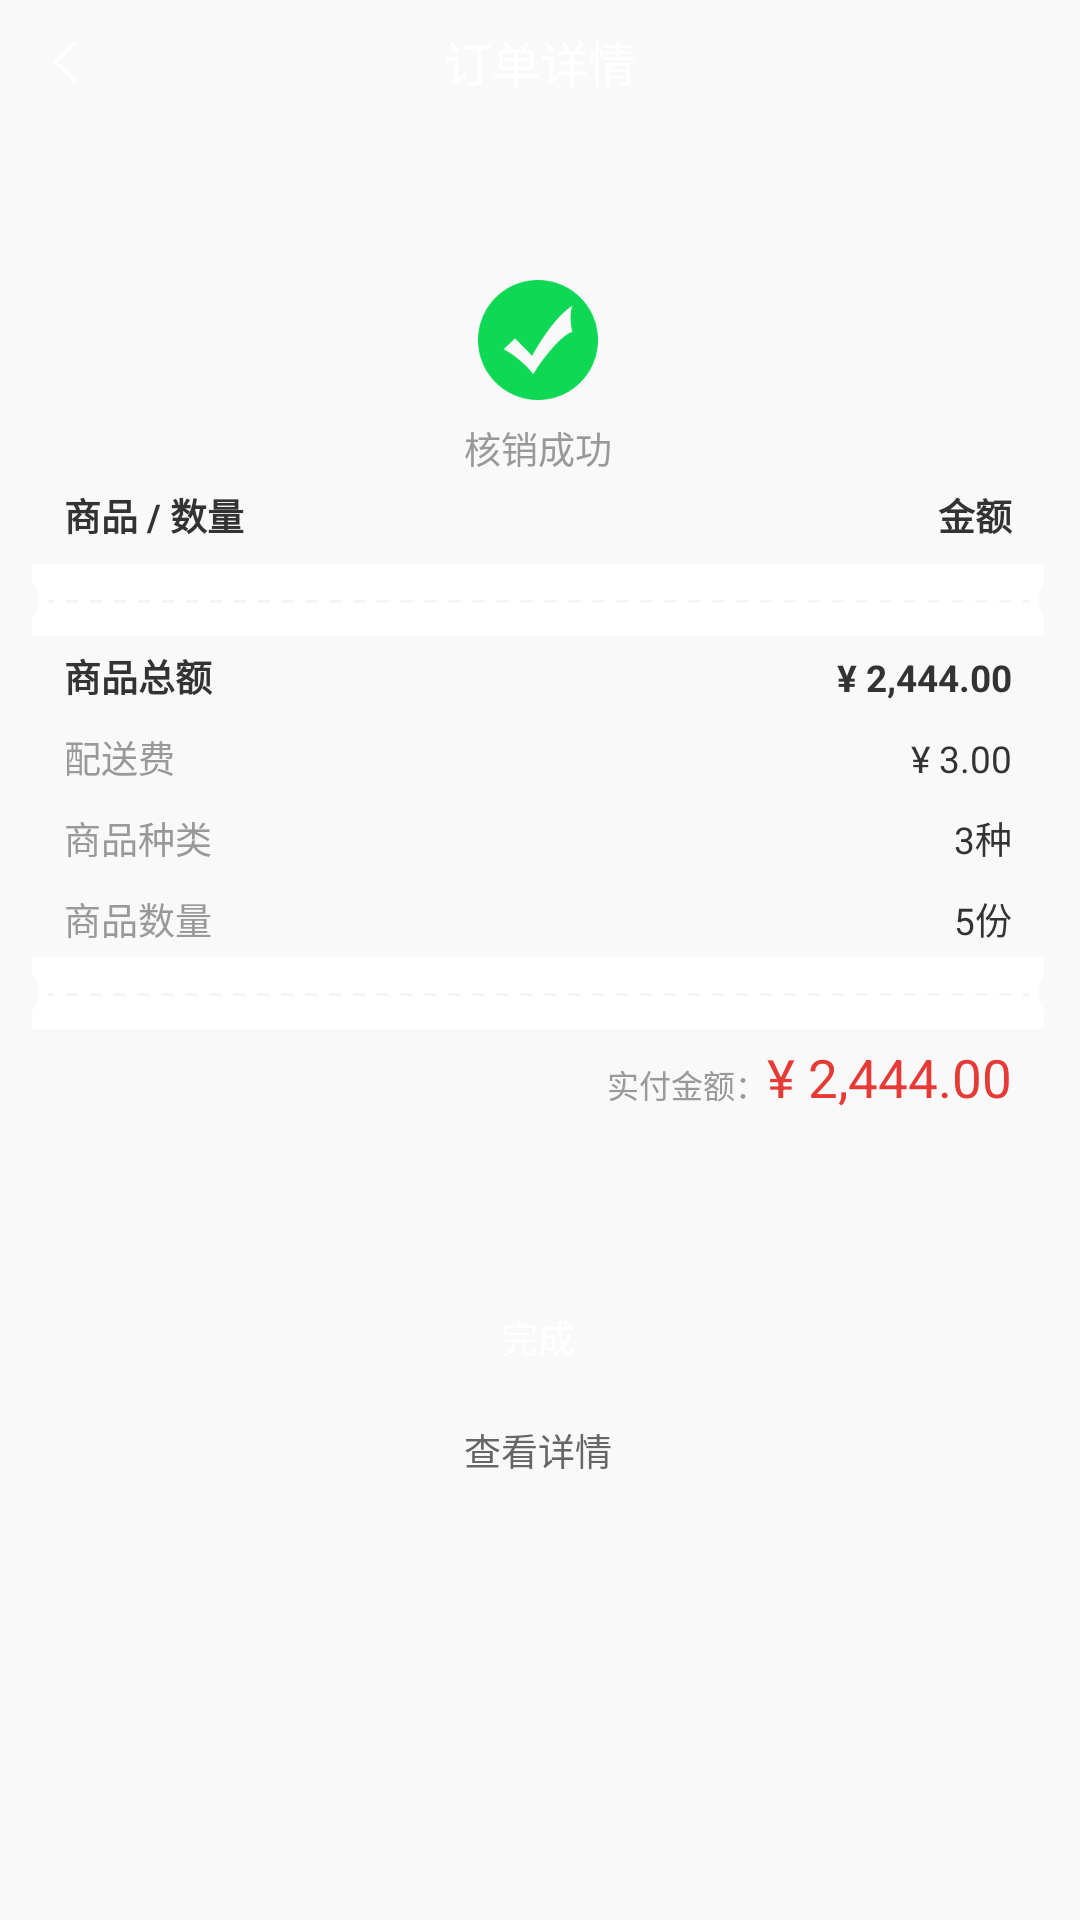

Layout XML and referenced resources for this Android screen:
<!-- AndroidManifest.xml: activity theme Theme.AppCompat.Light.NoActionBar -->
<!-- res/layout/activity_verification_successful.xml -->
<?xml version="1.0" encoding="utf-8"?>
<LinearLayout xmlns:android="http://schemas.android.com/apk/res/android"
    xmlns:app="http://schemas.android.com/apk/res-auto"
    xmlns:tools="http://schemas.android.com/tools"
    android:layout_width="match_parent"
    android:layout_height="match_parent"
    android:background="@color/gray_f9"
    android:orientation="vertical"
    tools:context=".activity.VerificationSuccessfulActivity">

    <include layout="@layout/base_item_title" />

    <ScrollView
        android:layout_width="match_parent"
        android:layout_height="wrap_content"
        android:layout_marginTop="@dimen/dp_16"
        android:overScrollMode="never"
        android:paddingStart="@dimen/dp_12"
        android:paddingEnd="12dp"
        android:paddingBottom="@dimen/dp_30"
        android:scrollbars="none">

        <LinearLayout
            android:layout_width="match_parent"
            android:layout_height="wrap_content"
            android:orientation="vertical">

            <TextView
                android:layout_width="wrap_content"
                android:layout_height="wrap_content"
                android:layout_gravity="center_horizontal"
                android:layout_marginTop="@dimen/dp_44"
                android:drawableTop="@mipmap/icon_write_off_success"
                android:drawablePadding="@dimen/dp_8"
                android:text="核销成功"
                android:textColor="@color/black_99"
                android:textSize="@dimen/sp_14" />

            <LinearLayout
                android:layout_width="match_parent"
                android:layout_height="wrap_content"
                android:orientation="vertical"
                app:bl_corners_radius="@dimen/dp_8"
                app:bl_solid_color="@color/white">

                <RelativeLayout
                    android:layout_width="match_parent"
                    android:layout_height="wrap_content"
                    android:layout_marginStart="@dimen/dp_12"
                    android:layout_marginTop="@dimen/dp_5"
                    android:layout_marginEnd="@dimen/dp_12"
                    android:layout_marginBottom="@dimen/dp_4"
                    android:orientation="vertical">

                    <LinearLayout
                        android:id="@+id/ll_top"
                        android:layout_width="match_parent"
                        android:layout_height="wrap_content"
                        android:orientation="horizontal">

                        <TextView
                            android:layout_width="wrap_content"
                            android:layout_height="wrap_content"
                            android:text="商品 / 数量"
                            android:textColor="@color/black_33"
                            android:textSize="@dimen/sp_14"
                            android:textStyle="bold" />

                        <TextView
                            android:layout_width="0dp"
                            android:layout_height="wrap_content"
                            android:layout_weight="1"
                            android:gravity="end"
                            android:text="金额"
                            android:textColor="@color/black_33"
                            android:textSize="@dimen/sp_14"
                            android:textStyle="bold" />
                    </LinearLayout>

                    <androidx.recyclerview.widget.RecyclerView
                        android:layout_width="match_parent"
                        android:layout_height="wrap_content"
                        android:layout_below="@id/ll_top"
                        android:layout_marginBottom="@dimen/dp_4"
                        android:overScrollMode="never"
                        android:scrollbars="none" />
                </RelativeLayout>

                <ImageView
                    android:layout_width="match_parent"
                    android:layout_height="wrap_content"
                    android:scaleType="centerCrop"
                    android:src="@mipmap/icon_write_off_success_line" />

                <LinearLayout
                    android:layout_width="match_parent"
                    android:layout_height="wrap_content"
                    android:layout_marginStart="@dimen/dp_12"
                    android:layout_marginTop="@dimen/dp_5"
                    android:layout_marginEnd="@dimen/dp_12"
                    android:layout_marginBottom="@dimen/dp_4"
                    android:orientation="vertical">

                    <LinearLayout
                        android:layout_width="match_parent"
                        android:layout_height="wrap_content"
                        android:orientation="horizontal">

                        <TextView
                            android:layout_width="wrap_content"
                            android:layout_height="wrap_content"
                            android:text="商品总额"
                            android:textColor="@color/black_33"
                            android:textSize="@dimen/sp_14"
                            android:textStyle="bold" />

                        <TextView
                            android:layout_width="0dp"
                            android:layout_height="wrap_content"
                            android:layout_weight="1"
                            android:gravity="end"
                            android:text="¥ 2,444.00"
                            android:textColor="@color/black_33"
                            android:textSize="@dimen/sp_14"
                            android:textStyle="bold" />
                    </LinearLayout>

                    <LinearLayout
                        android:layout_width="match_parent"
                        android:layout_height="wrap_content"
                        android:layout_marginTop="@dimen/dp_10"
                        android:orientation="horizontal">

                        <TextView
                            android:layout_width="wrap_content"
                            android:layout_height="wrap_content"
                            android:text="配送费"
                            android:textColor="@color/black_99"
                            android:textSize="@dimen/sp_14" />

                        <TextView
                            android:layout_width="0dp"
                            android:layout_height="wrap_content"
                            android:layout_weight="1"
                            android:gravity="end"
                            android:text="¥ 3.00"
                            android:textColor="@color/black_33"
                            android:textSize="@dimen/sp_14" />
                    </LinearLayout>

                    <LinearLayout
                        android:layout_width="match_parent"
                        android:layout_height="wrap_content"
                        android:layout_marginTop="@dimen/dp_10"
                        android:orientation="horizontal">

                        <TextView
                            android:layout_width="wrap_content"
                            android:layout_height="wrap_content"
                            android:text="商品种类"
                            android:textColor="@color/black_99"
                            android:textSize="@dimen/sp_14" />

                        <TextView
                            android:layout_width="0dp"
                            android:layout_height="wrap_content"
                            android:layout_weight="1"
                            android:gravity="end"
                            android:text="3种"
                            android:textColor="@color/black_33"
                            android:textSize="@dimen/sp_14" />
                    </LinearLayout>

                    <LinearLayout
                        android:layout_width="match_parent"
                        android:layout_height="wrap_content"
                        android:layout_marginTop="@dimen/dp_10"
                        android:orientation="horizontal">

                        <TextView
                            android:layout_width="wrap_content"
                            android:layout_height="wrap_content"
                            android:text="商品数量"
                            android:textColor="@color/black_99"
                            android:textSize="@dimen/sp_14" />

                        <TextView
                            android:layout_width="0dp"
                            android:layout_height="wrap_content"
                            android:layout_weight="1"
                            android:gravity="end"
                            android:text="5份"
                            android:textColor="@color/black_33"
                            android:textSize="@dimen/sp_14" />
                    </LinearLayout>
                </LinearLayout>

                <ImageView
                    android:layout_width="match_parent"
                    android:layout_height="wrap_content"
                    android:scaleType="centerCrop"
                    android:src="@mipmap/icon_write_off_success_line" />

                <LinearLayout
                    android:layout_width="wrap_content"
                    android:layout_height="wrap_content"
                    android:layout_gravity="end"
                    android:layout_marginTop="@dimen/dp_5"
                    android:layout_marginEnd="@dimen/dp_12"
                    android:orientation="horizontal"
                    android:paddingBottom="@dimen/dp_24">

                    <TextView
                        android:layout_width="wrap_content"
                        android:layout_height="wrap_content"
                        android:text="实付金额："
                        android:textColor="@color/black_99"
                        android:textSize="@dimen/sp_12" />

                    <TextView
                        android:layout_width="wrap_content"
                        android:layout_height="wrap_content"
                        android:text="¥ 2,444.00"
                        android:textColor="@color/red_e6"
                        android:textSize="@dimen/sp_20" />
                </LinearLayout>
            </LinearLayout>

            <TextView
                android:layout_width="match_parent"
                android:layout_height="@dimen/dp_40"
                android:layout_marginStart="@dimen/dp_68"
                android:layout_marginTop="@dimen/dp_40"
                android:layout_marginEnd="@dimen/dp_68"
                android:gravity="center"
                android:text="完成"
                android:textColor="@color/white"
                android:textSize="@dimen/sp_14"
                app:bl_corners_radius="@dimen/dp_26"
                app:bl_solid_color="@color/red_e6" />

            <TextView
                android:layout_width="wrap_content"
                android:layout_height="wrap_content"
                android:layout_gravity="center_horizontal"
                android:layout_marginTop="@dimen/dp_12"
                android:text="查看详情"
                android:textColor="@color/black_66"
                android:textSize="@dimen/sp_14" />
        </LinearLayout>

    </ScrollView>
</LinearLayout>
<!-- res/layout/base_item_title.xml (included above) -->
<?xml version="1.0" encoding="utf-8"?>
<RelativeLayout xmlns:android="http://schemas.android.com/apk/res/android"
    android:id="@+id/rl_top"
    android:layout_width="match_parent"
    android:layout_height="wrap_content">

    <View
        android:id="@+id/view"
        android:layout_width="match_parent"
        android:layout_height="1dp" />

    <RelativeLayout
        android:layout_width="match_parent"
        android:layout_height="@dimen/dp_44"
        android:layout_below="@id/view">

        <ImageView
            android:id="@+id/iv_back"
            android:layout_width="@dimen/dp_16"
            android:layout_height="@dimen/dp_16"
            android:layout_centerVertical="true"
            android:layout_marginStart="@dimen/dp_16"
            android:src="@mipmap/icon_left_white_back" />

        <TextView
            android:id="@+id/tv_title"
            android:layout_width="wrap_content"
            android:layout_height="wrap_content"
            android:layout_centerInParent="true"
            android:text="订单详情"
            android:textColor="@color/white"
            android:textSize="@dimen/sp_18" />

        <TextView
            android:id="@+id/tv_right"
            android:layout_width="wrap_content"
            android:layout_height="wrap_content"
            android:layout_alignParentEnd="true"
            android:layout_centerVertical="true"
            android:layout_marginEnd="@dimen/dp_12"
            android:text="核销记录"
            android:textColor="@color/black_66"
            android:textSize="@dimen/sp_12"
            android:visibility="gone" />
    </RelativeLayout>


</RelativeLayout>
<!-- resources referenced by this layout -->
<resources>
  <color name="black_33">#333333</color>
  <color name="black_66">#666666</color>
  <color name="black_99">#999999</color>
  <color name="gray_f9">#F9F9F9</color>
  <color name="red_e6">#E63A36</color>
  <color name="white">#FFFFFFFF</color>
  <dimen name="dp_10">10dp</dimen>
  <dimen name="dp_12">12dp</dimen>
  <dimen name="dp_16">16dp</dimen>
  <dimen name="dp_24">24dp</dimen>
  <dimen name="dp_26">26dp</dimen>
  <dimen name="dp_30">30dp</dimen>
  <dimen name="dp_4">4dp</dimen>
  <dimen name="dp_40">40dp</dimen>
  <dimen name="dp_44">44dp</dimen>
  <dimen name="dp_5">5dp</dimen>
  <dimen name="dp_68">68dp</dimen>
  <dimen name="dp_8">8dp</dimen>
  <dimen name="sp_12">12sp</dimen>
  <dimen name="sp_14">14sp</dimen>
  <dimen name="sp_18">18sp</dimen>
  <dimen name="sp_20">20sp</dimen>
  <!-- mipmap icon_left_white_back: png bitmap (mipmap-xxxhdpi, 396 bytes) -->
  <!-- mipmap icon_write_off_success: png bitmap (mipmap-xxxhdpi, 3921 bytes) -->
  <!-- mipmap icon_write_off_success_line: png bitmap (mipmap-xxxhdpi, 4091 bytes) -->
</resources>
